2-way image classification set "spectrograms_dataset" from GitHub (daterka/Use-of-machine-learning-methods-to-diagnose-schizophrenia-based-on-EEG-signal); label vocabulary: schizophrenia negative, schizophrenia positive.

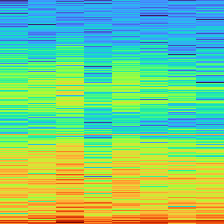
Label: schizophrenia positive

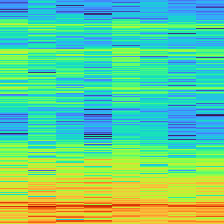
Label: schizophrenia negative

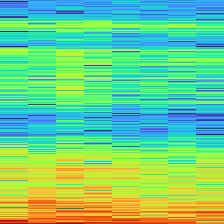
Label: schizophrenia negative

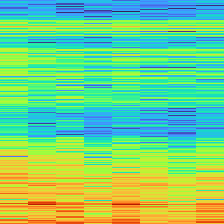
Label: schizophrenia negative

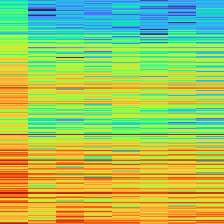
Label: schizophrenia positive

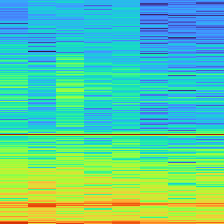
Label: schizophrenia positive
